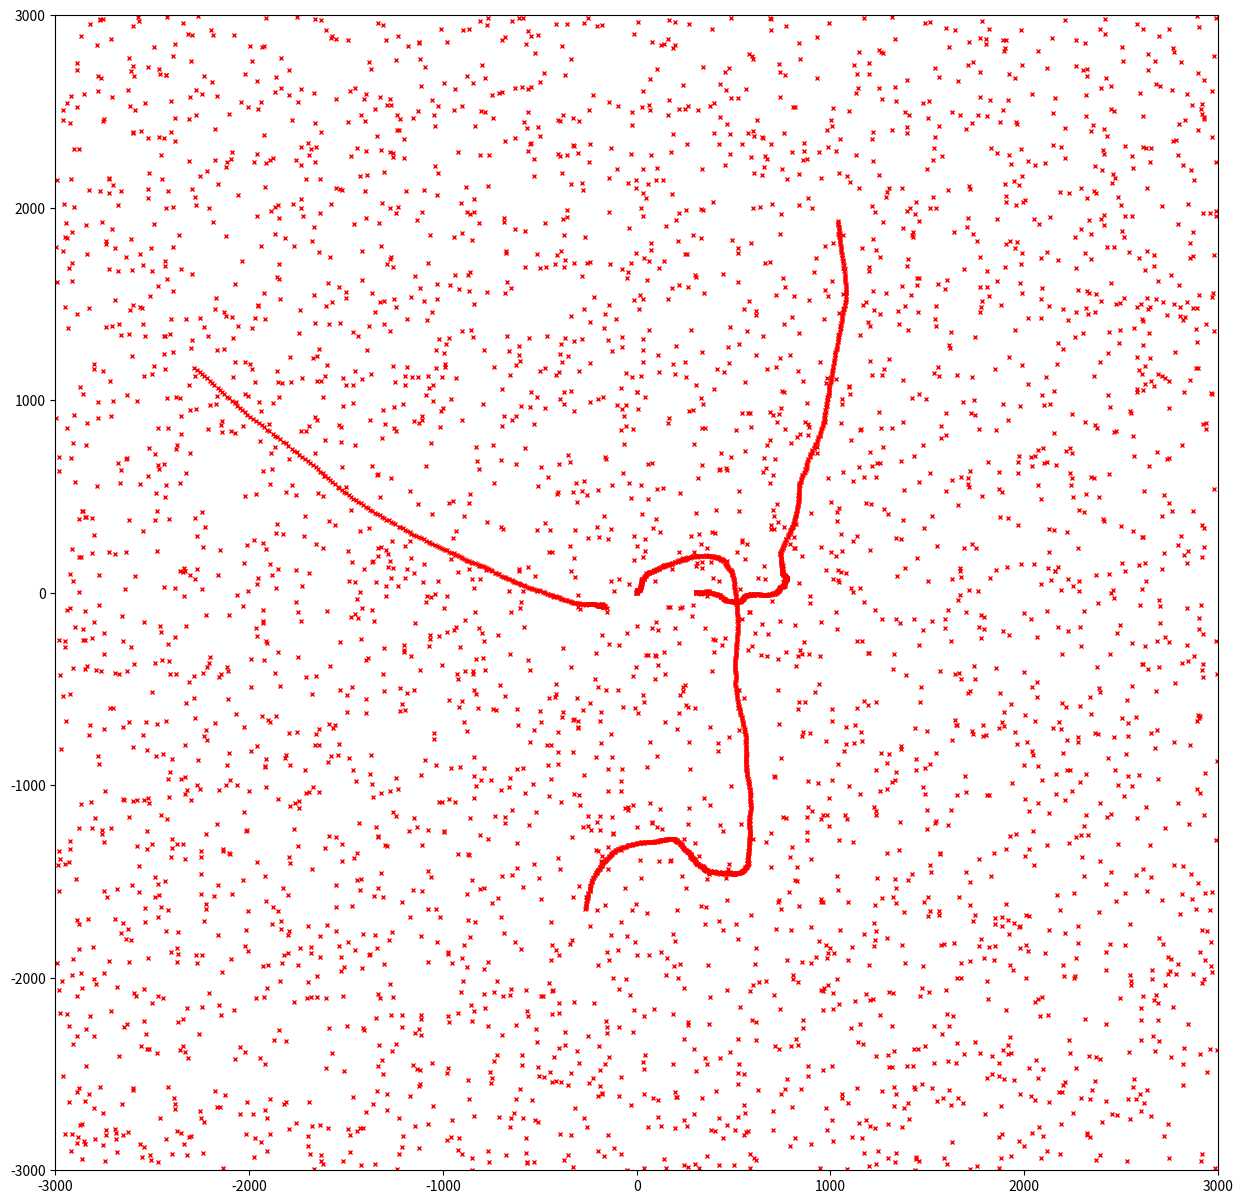

This figure's Python source:
import numpy as np
#%%
num_clutters = 5
num_states = 6
num_obs_states = 4
num_max_objects = 3
#%%Process Class
class Process(object):
    def __init__(self, X, A, x_var, y_var, l_var, w_var, G):
        self.X = X
        self.A = A
        self.x_var = x_var
        self.y_var = y_var
        self.l_var = l_var
        self.w_var = w_var
        self.G = G
          
    def update(self):
        var = np.array([np.random.randn() * np.sqrt(self.x_var), np.random.randn() * np.sqrt(self.y_var), np.random.randn() * np.sqrt(self.l_var), np.random.randn() * np.sqrt(self.w_var)])
        self.X = self.A @ self.X + self.G @ var.transpose()
        return self.X
    
#%% Initial Params
sensor_error = 5 #plus minus in meters, 3*sigma
np.random.seed(18)
x0 = np.array([0, 1, 0, 1, 6, 5]) 
x0_2 = np.array([300, 1, 0, 1, 8, 6]) 
x0_3 = np.array([-200, 1, -70, 1, 5, 8]) 
x0_4 = np.array([-500, 1, 0, 1,5, 2]) 
x0_5 = np.array([1000, 1, 0, 1, 5, 1]) 

P0 = np.array([[5**2, 0, 0, 0, 0, 0],
               [0, 1**2, 0, 0, 0, 0],
               [0, 0, 5**2, 0, 0, 0],
               [0, 0, 0, 1**2, 0, 0],
               [0, 0, 0, 0, 1**2, 0],
               [0, 0, 0, 0, 0, 1**2]])
var_p=0.3
x_var_process = var_p**2 # (sigma_x)^2
y_var_process = var_p**2 # (sigma_y)^2
l_var_process = var_p**2 # (sigma_l)^2
w_var_process = var_p**2 # (sigma_w)^2

dt = 1 #timestep
steps = 760

gate_sigma = 15


clutters_x = np.random.uniform(-2000, 2000, num_clutters)
clutters_y = np.random.uniform(2000,2000, num_clutters)
clutters_l = np.random.uniform(4, 10, num_clutters)
clutters_w = np.random.uniform(4, 10, num_clutters)
for i in range (2, steps):
    clutters_x = np.c_[clutters_x, np.random.uniform(-3000, 3000, num_clutters)]
    clutters_y = np.c_[clutters_y, np.random.uniform(-3000,3000, num_clutters)]
    clutters_l = np.c_[clutters_l, np.random.uniform(4, 10, num_clutters)]
    clutters_w = np.c_[clutters_w, np.random.uniform(4, 10, num_clutters)]

sigma_sensor = (sensor_error/3)
sigma_sensor_box = 1

A = np.array([[1, dt, 0, 0, 0, 0],
              [0, 1, 0, 0, 0, 0],
              [0, 0, 1, dt, 0, 0],
              [0, 0, 0, 1, 0, 0],
              [0, 0, 0, 0, 1, 0],
              [0, 0, 0, 0, 0, 1]])

G = np.array([[dt**2/2, 0, 0, 0],
              [dt,0, 0, 0],
              [0, dt**2/2, 0, 0],
              [0, dt, 0, 0],
              [0, 0, 1, 0],
              [0, 0, 0, 1]])

Q_tilda = np.array([[x_var_process, 0, 0, 0],
                    [0, y_var_process, 0, 0],
                    [0, 0, l_var_process, 0],
                    [0, 0, 0, w_var_process]])

Q = G @ Q_tilda @ G.transpose()

C = np.array([[1, 0, 0, 0, 0, 0],
              [0, 0, 1, 0, 0, 0],
              [0, 0, 0, 0, 1, 0],
              [0, 0, 0, 0, 0, 1]])

R = np.array([[sigma_sensor**2, 0, 0, 0],
              [0,  sigma_sensor**2, 0, 0],
              [0,  0, sigma_sensor_box**2, 0],
              [0,  0, 0, sigma_sensor_box**2]])

duration = dt*steps

start1 = 0
duration1 = 700
start2 = 100
duration2 = 520
start3 = 500
duration3 = 250

start4 = 50
duration4 = 150

start5 = 200
duration5 = 108
state_process1 = Process(x0.transpose(), A, x_var_process, y_var_process, l_var_process, w_var_process, G)
state_process2 = Process(x0_2.transpose(), A, x_var_process, y_var_process, l_var_process, w_var_process, G)
state_process3 = Process(x0_3.transpose(), A, x_var_process, y_var_process, l_var_process, w_var_process, G)
state_process4 = Process(x0_2.transpose(), A, x_var_process, y_var_process, l_var_process, w_var_process, G)
state_process5 = Process(x0_3.transpose(), A, x_var_process, y_var_process, l_var_process, w_var_process, G)
X1 = np.full((num_states,duration), np.nan)
X2 = np.full((num_states,duration), np.nan)
X3 = np.full((num_states,duration), np.nan)
X4 = np.full((num_states,duration), np.nan)
X5 = np.full((num_states,duration), np.nan)

Y1 = np.full((num_obs_states,duration-1), np.nan)
Y2 = np.full((num_obs_states,duration-1), np.nan)
Y3 = np.full((num_obs_states,duration-1), np.nan)
Y4 = np.full((num_obs_states,duration-1), np.nan)
Y5 = np.full((num_obs_states,duration-1), np.nan)

for i in range (start1, start1+duration1):
    X1[:,i] = state_process1.update()
    
for i in range (start2, start2+duration2):
    X2[:,i] = state_process2.update()
    
for i in range (start3, start3+duration3):
    X3[:,i] = state_process3.update()
 
for i in range (start4, start4+duration4):
    X4[:,i] = state_process4.update()
    
for i in range (start5, start5+duration5):
    X5[:,i] = state_process5.update()
    
for i in range (start1, start1+duration1-1):
    Y1[:,i] = [X1[0,i] + np.random.randn() * sigma_sensor, X1[2,i] + np.random.randn() * sigma_sensor, X1[4,i] + np.random.randn() * sigma_sensor_box, X1[5,i] + np.random.randn() * sigma_sensor_box]
    
for i in range (start2+1, start2+duration2-1):
    Y2[:,i] = [X2[0,i] + np.random.randn() * sigma_sensor, X2[2,i] + np.random.randn() * sigma_sensor, X2[4,i] + np.random.randn() * sigma_sensor_box, X2[5,i] + np.random.randn() * sigma_sensor_box]
    
for i in range (start3+1, start3+duration3-1):
    Y3[:,i] = [X3[0,i] + np.random.randn() * sigma_sensor, X3[2,i] + np.random.randn() * sigma_sensor, X3[4,i] + np.random.randn() * sigma_sensor_box, X3[5,i] + np.random.randn() * sigma_sensor_box]

for i in range (start4+1, start4+duration4-1):
    Y4[:,i] = [X4[0,i] + np.random.randn() * sigma_sensor, X4[2,i] + np.random.randn() * sigma_sensor, X4[4,i] + np.random.randn() * sigma_sensor_box, X4[5,i] + np.random.randn() * sigma_sensor_box]
    
for i in range (start5+1, start5+duration5-1):
    Y5[:,i] = [X5[0,i] + np.random.randn() * sigma_sensor, X5[2,i] + np.random.randn() * sigma_sensor, X5[4,i] + np.random.randn() * sigma_sensor_box, X5[5,i] + np.random.randn() * sigma_sensor_box]
    

clutters_x = np.vstack([clutters_x, Y1[0,:]])
clutters_x = np.vstack([clutters_x, Y2[0,:]])
clutters_x = np.vstack([clutters_x, Y3[0,:]])

# clutters_x = np.vstack([clutters_x, Y4[0,:]])
# clutters_x = np.vstack([clutters_x, Y5[0,:]])

clutters_y = np.vstack([clutters_y, Y1[1,:]])
clutters_y = np.vstack([clutters_y, Y2[1,:]])
clutters_y = np.vstack([clutters_y, Y3[1,:]])

# clutters_y = np.vstack([clutters_y, Y4[1,:]])
# clutters_y = np.vstack([clutters_y, Y5[1,:]])

clutters_l = np.vstack([clutters_l, Y1[2,:]])
clutters_l = np.vstack([clutters_l, Y2[2,:]])
clutters_l = np.vstack([clutters_l, Y3[2,:]])

# clutters_l = np.vstack([clutters_l, Y4[2,:]])
# clutters_l = np.vstack([clutters_l, Y5[2,:]])

clutters_w = np.vstack([clutters_w, Y1[3,:]])
clutters_w = np.vstack([clutters_w, Y2[3,:]])
clutters_w = np.vstack([clutters_w, Y3[3,:]])

# clutters_w = np.vstack([clutters_w, Y4[3,:]])
# clutters_w = np.vstack([clutters_w, Y5[3,:]])
data_list = []
for k in range (0, steps - 1):
    x_meas = clutters_x[:,k]
    y_meas = clutters_y[:,k]
    l_meas = clutters_l[:,k]
    w_meas = clutters_w[:,k]
    x_meas = x_meas[~np.isnan(x_meas)]
    y_meas = y_meas[~np.isnan(y_meas)]
    l_meas = l_meas[~np.isnan(l_meas)]
    w_meas = w_meas[~np.isnan(w_meas)]
    data = np.array(np.array([x_meas, y_meas, l_meas, w_meas]).transpose())
    data_list.append(data)
data_list = np.array(data_list,dtype='object')
np.save('measurements',data_list)
import matplotlib.pyplot as plt
fig = plt.figure(constrained_layout=True, figsize=(15,15))
grid = plt.GridSpec(1, 1, wspace=0.4, hspace=0.3)

x_y = fig.add_subplot(grid[0,0])

x_y.plot(clutters_x, clutters_y, marker='x', markersize = 2.5, linestyle = 'None', color = 'r')
plt.xlim((-3000,3000)),plt.ylim((-3000,3000))
plt.show()